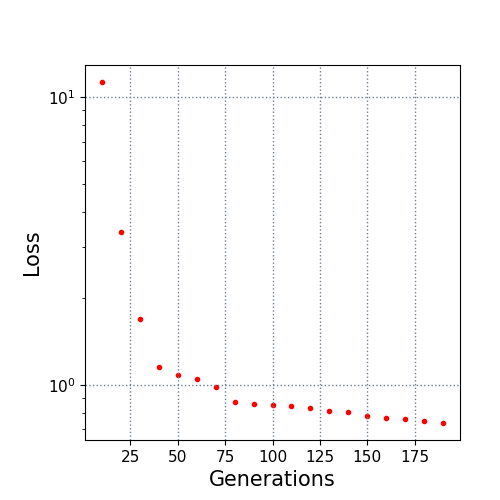

Data behind this chart, as committed beside it:
10.0, 11.265588
20.0, 3.397
30.0, 1.687
40.0, 1.151
50.0, 1.08
60.0, 1.045
70.0, 0.9815
80.0, 0.8687
90.0, 0.8576
100.0, 0.8501
110.0, 0.8441
120.0, 0.8344
130.0, 0.8102
140.0, 0.8045
150.0, 0.7827
160.0, 0.7678
170.0, 0.7633
180.0, 0.7504
190.0, 0.7374
